Run: headless pygame with SDL's dummy video driver; simulated clock (each Clock.tick advances the game by its frame time, no real sleeping); random seed 0; keys injected as events and as key.get_pressed() state; mouse plan: one left click at the window centre at the start of phase 2, then a move to the lower-right quarter at the start of phase 3.
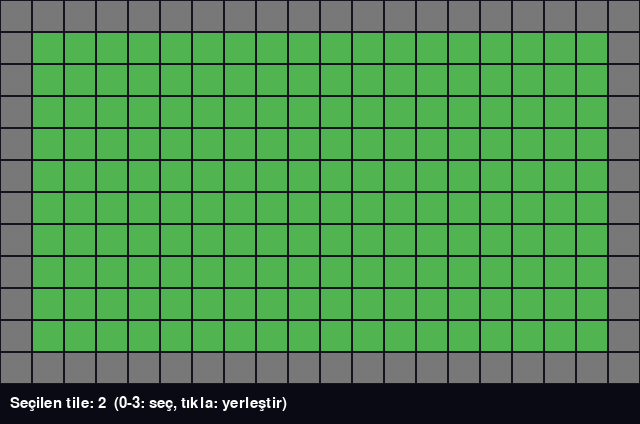
Frame 1 of 4 · flips 1–60 · no input
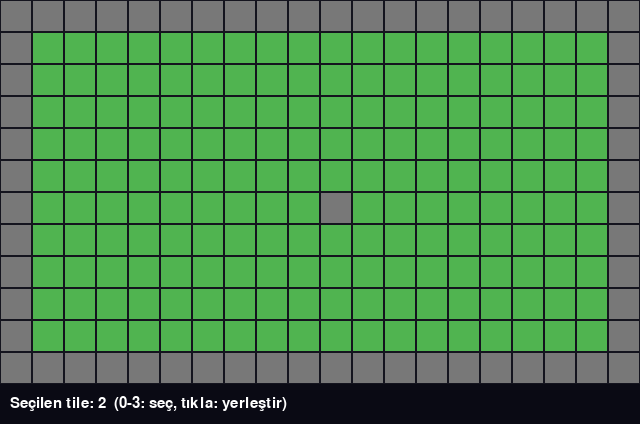
Frame 2 of 4 · flips 61–180 · clicked the window centre · tapped SPACE, RETURN · held RIGHT (→), D
Frame 3 of 4 · flips 181–300 · moved the mouse to the lower-right quarter · held DOWN (↓), S · screen unchanged from frame 2, image omitted
Frame 4 of 4 · flips 301–420 · held LEFT (←), A, UP (↑), W · screen unchanged from frame 3, image omitted

The pygame program that drew these frames:

"""
Tile Demosu - Tüm Bölüm 10 Tile Temellerini Bir Arada

Bu örnek; elle tanımlanmış harita, tileset subsurface kesimi ve
fare ile tile seçimi özelliklerini tek programda birleştirir.

Bölüm: 10 - Tile-Based Oyun Dünyası

Çalıştırma: python tile_demo.py
"""

import pygame

TILE = 32
GRID_GEN = 20
GRID_YUK = 12

PALETTE = [
    (30, 30, 50),    # 0 boş
    (80, 180, 80),   # 1 çim
    (120, 120, 120), # 2 taş
    (60, 120, 220),  # 3 su
]


def main():
    pygame.init()
    ekran = pygame.display.set_mode((TILE * GRID_GEN, TILE * GRID_YUK + 40))
    pygame.display.set_caption("Tile Demosu")
    saat = pygame.time.Clock()
    font = pygame.font.Font(None, 22)

    harita = [[1 for _ in range(GRID_GEN)] for _ in range(GRID_YUK)]
    for c in range(GRID_GEN):
        harita[0][c] = 2
        harita[-1][c] = 2
    for r in range(GRID_YUK):
        harita[r][0] = 2
        harita[r][-1] = 2

    secilen = 2

    calistir = True
    while calistir:
        for olay in pygame.event.get():
            if olay.type == pygame.QUIT:
                calistir = False
            elif olay.type == pygame.KEYDOWN:
                if pygame.K_0 <= olay.key <= pygame.K_3:
                    secilen = olay.key - pygame.K_0
            elif olay.type == pygame.MOUSEBUTTONDOWN:
                px, py = olay.pos
                if py < TILE * GRID_YUK:
                    c = px // TILE
                    r = py // TILE
                    harita[r][c] = secilen

        ekran.fill((0, 0, 0))
        for r in range(GRID_YUK):
            for c in range(GRID_GEN):
                pygame.draw.rect(
                    ekran, PALETTE[harita[r][c]],
                    (c * TILE, r * TILE, TILE, TILE))
                pygame.draw.rect(
                    ekran, (20, 20, 30),
                    (c * TILE, r * TILE, TILE, TILE), 1)

        # Panel
        pygame.draw.rect(ekran, (10, 10, 20),
                         (0, TILE * GRID_YUK, TILE * GRID_GEN, 40))
        ekran.blit(font.render(
            f"Seçilen tile: {secilen}  (0-3: seç, tıkla: yerleştir)",
            True, (255, 255, 255)),
            (10, TILE * GRID_YUK + 12))

        pygame.display.flip()
        saat.tick(60)

    pygame.quit()


if __name__ == "__main__":
    main()
